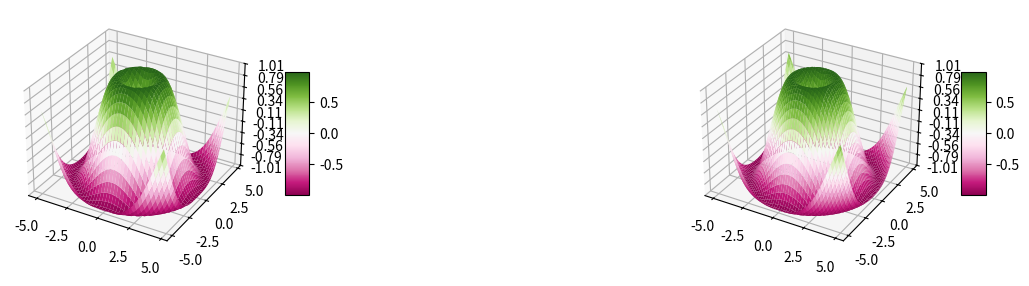

Python code for this plot:
import matplotlib.pyplot as plt
from mpl_toolkits.mplot3d import Axes3D
from matplotlib import cm
from matplotlib.ticker import LinearLocator, FormatStrFormatter
import numpy as np

def rysuj(n,size, gestosc = 0.25):
    ax = fig.add_subplot(1,size,n+1, projection = '3d' )
    X = np.arange(- 5 , 5 , gestosc)
    Y = np.arange(- 5 , 5 , gestosc)
    X, Y = np.meshgrid(X, Y)
    R = np.sqrt(X** 2 + Y** 2 )
    Z = np.sin(R)
    surf = ax.plot_surface(X, Y, Z, cmap =colormap[0],
    linewidth = 0 , antialiased = True )
    ax.set_zlim(- 1.01 , 1.01 )
    ax.zaxis.set_major_locator(LinearLocator( 10 ))
    ax.zaxis.set_major_formatter(FormatStrFormatter( '%.02f' ))
    fig.colorbar(surf, shrink = 0.5 , aspect = 5)

colormap = ['PiYG', 'PRGn', 'seismic', 'bwr', 'gist_rainbow']
fig = plt.figure(figsize=plt.figaspect(0.2))

rysuj(0, 2)
rysuj(1, 2, 0.1)
plt.show()